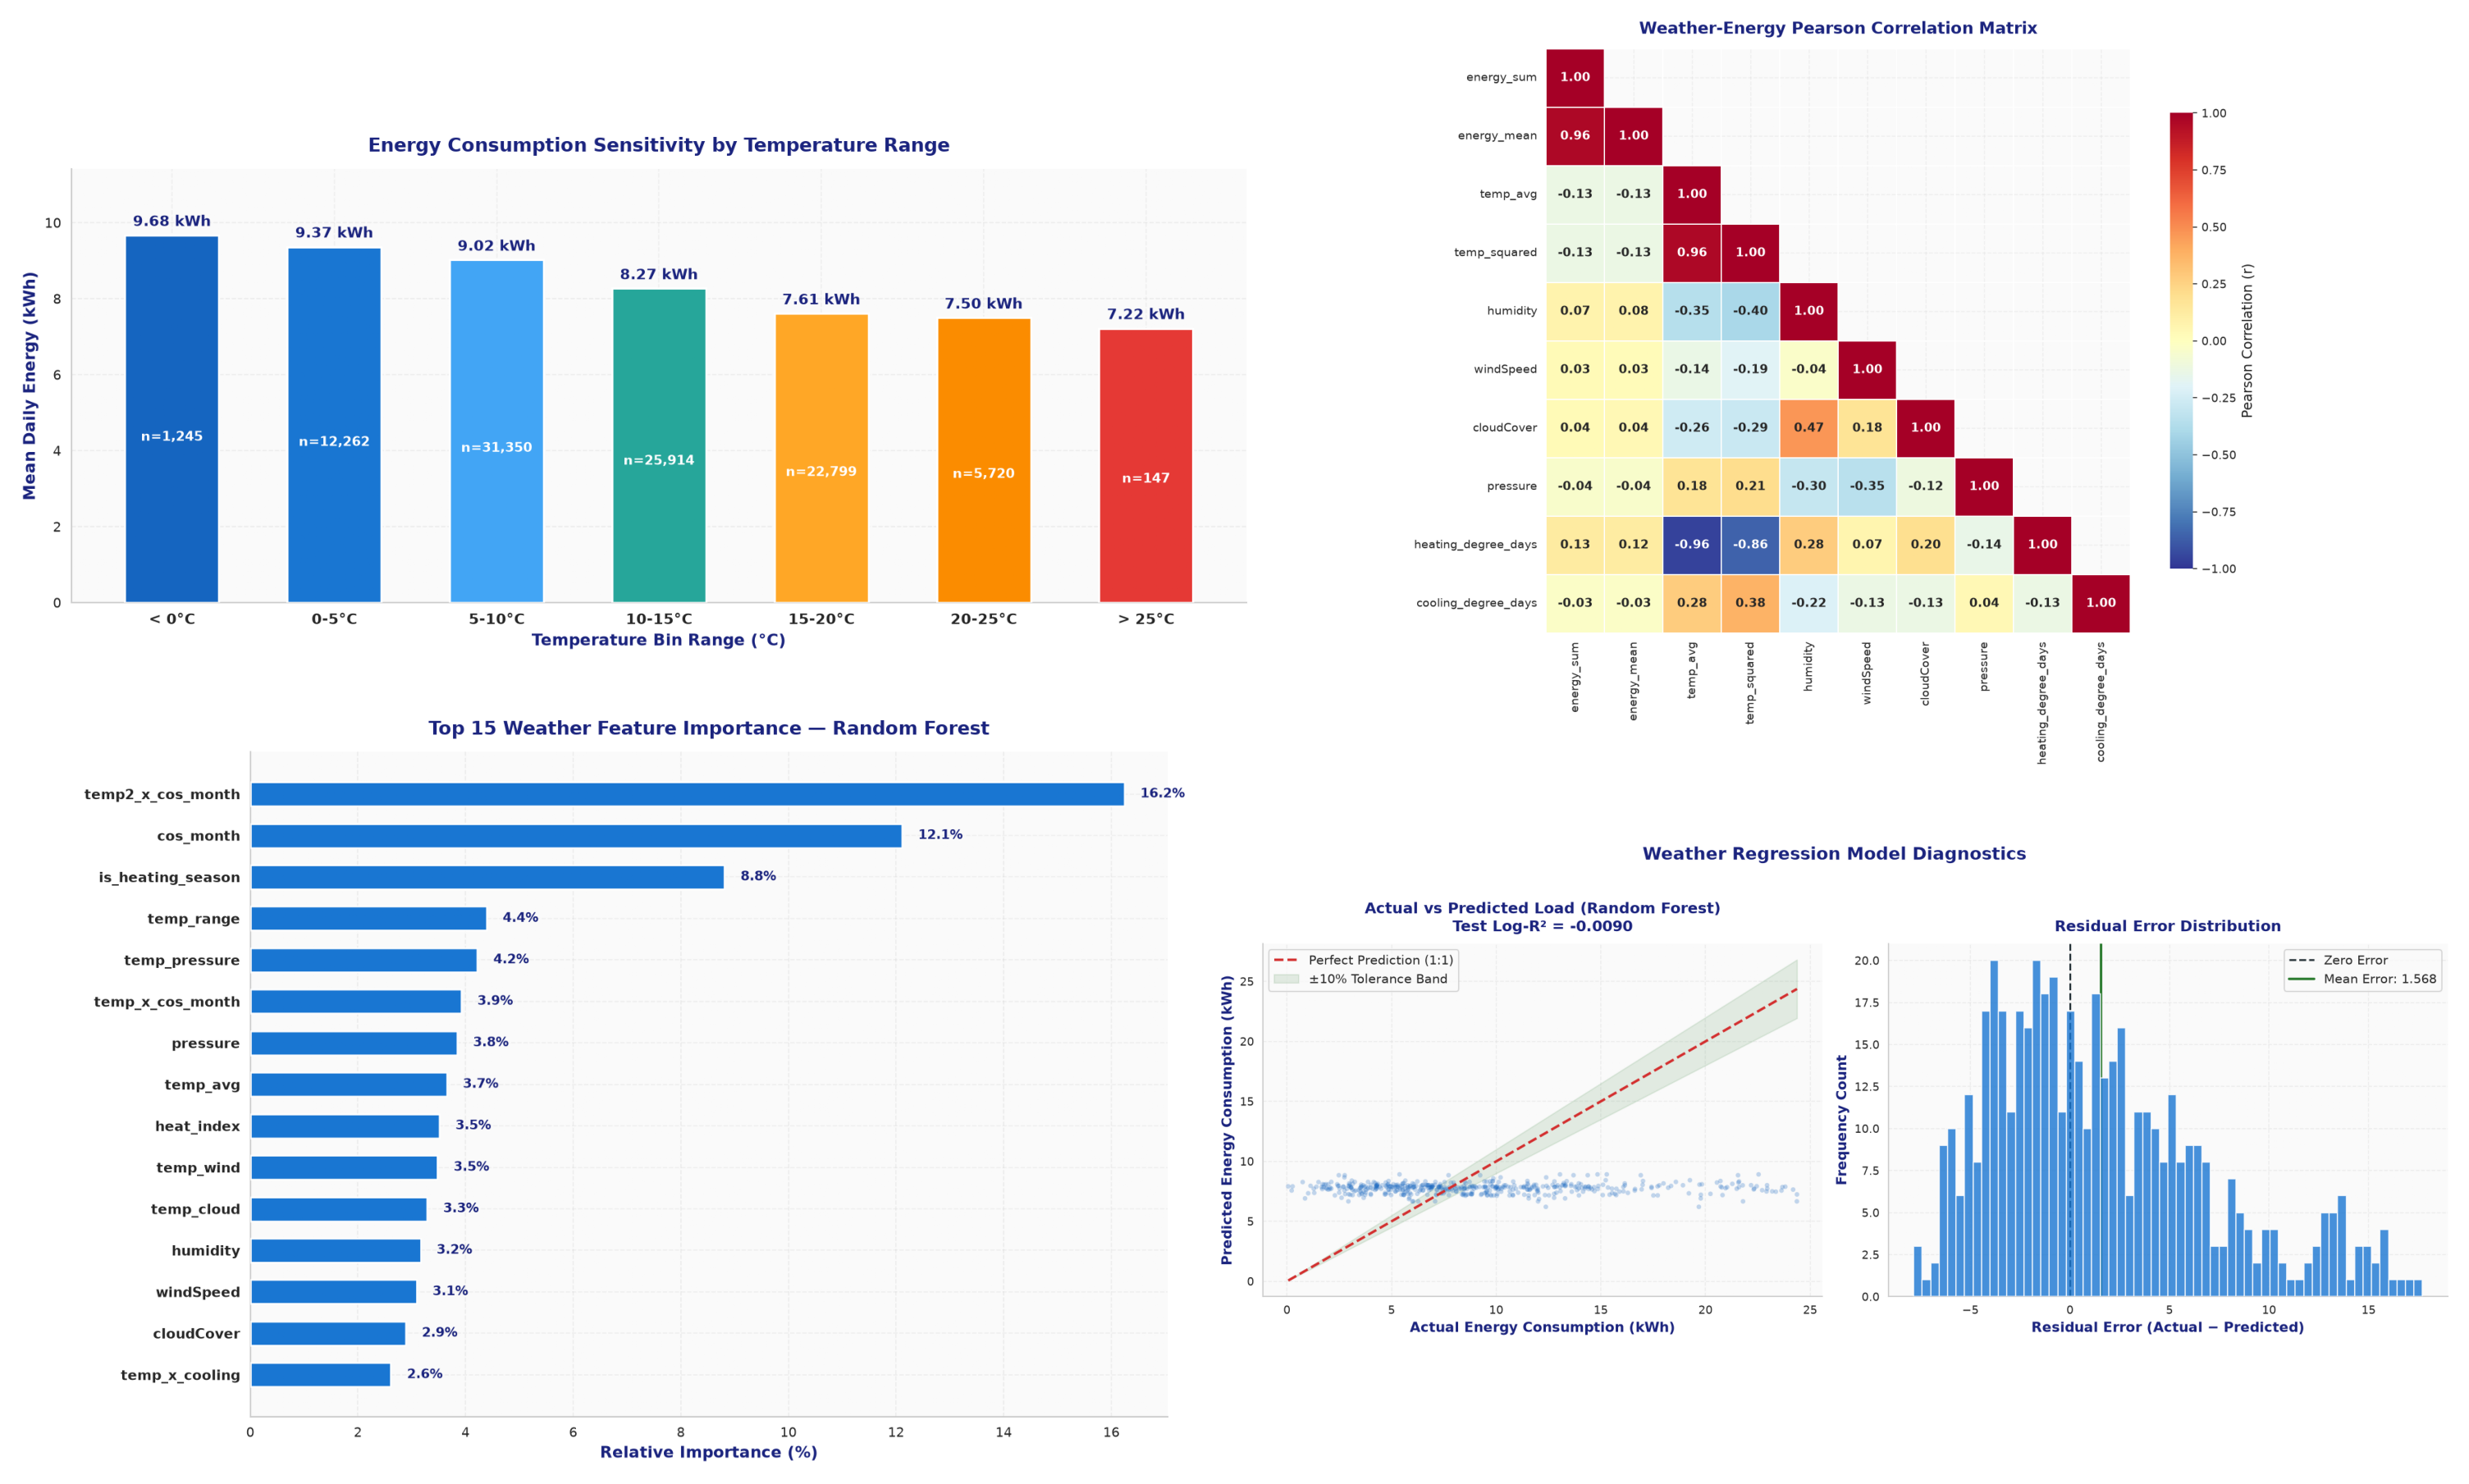

Data behind this chart, as committed beside it:
Metric, Value
Records, 75,631
Train, 50,212
Val, 12,708
Test, 12,711
Outliers, 202,103
Best Model, Random Forest
Test Log-RMSE, 0.6375
Test Log-MAE, 0.4962
Test Log-R2, -0.0090
Top Feature, temp2_x_cos_month
Runtime(s), 85.7
